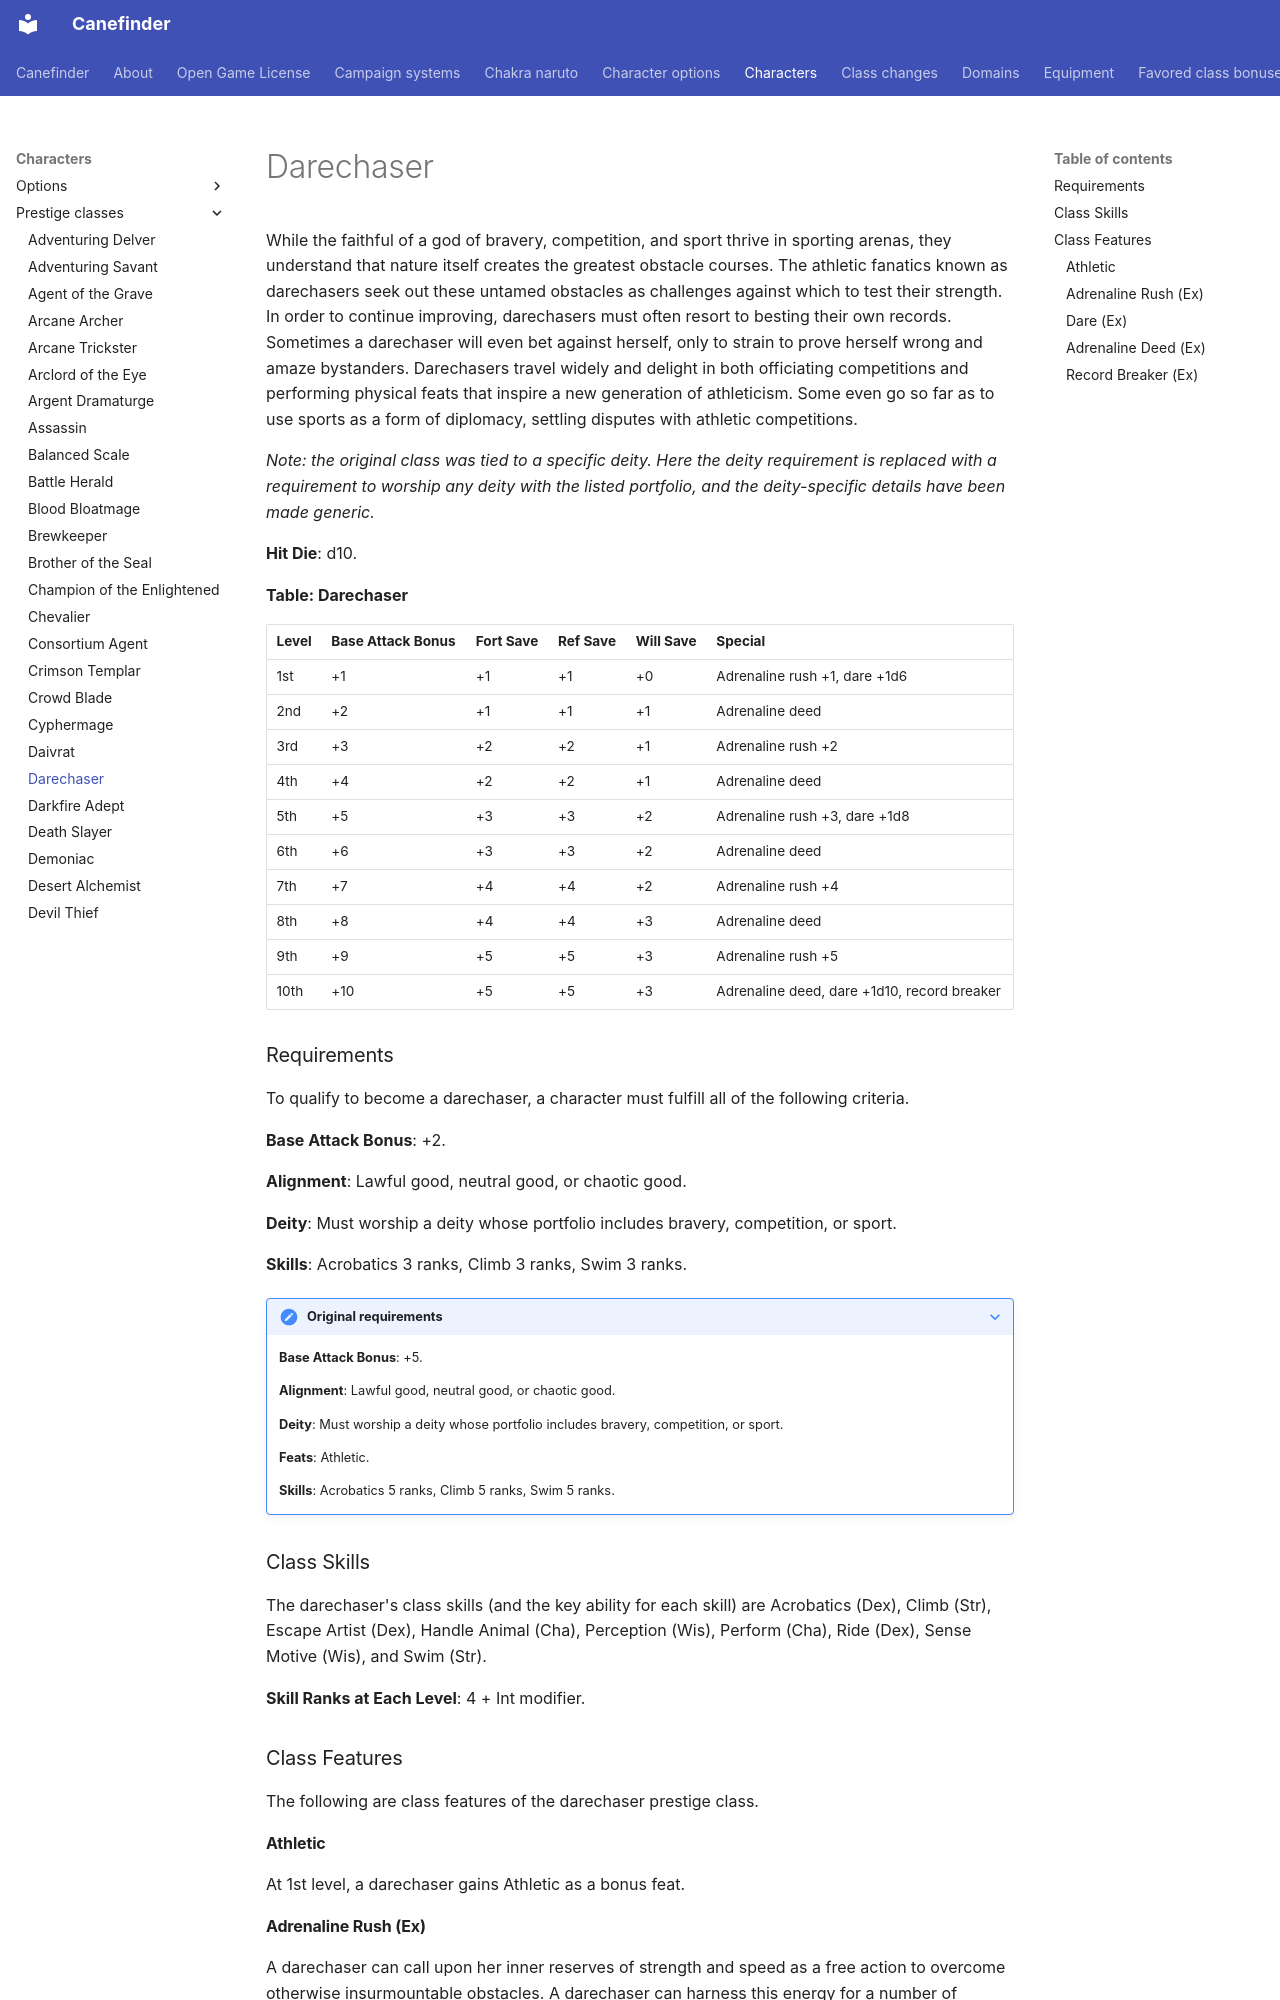

repository: canefinderhouserules/Canefinderhouserules · page: characters/prestige-classes/darechaser/index.html · generator: mkdocs

# Darechaser

While the faithful of a god of bravery, competition, and sport thrive in sporting arenas, they understand that nature itself creates the greatest obstacle courses. The athletic fanatics known as darechasers seek out these untamed obstacles as challenges against which to test their strength. In order to continue improving, darechasers must often resort to besting their own records. Sometimes a darechaser will even bet against herself, only to strain to prove herself wrong and amaze bystanders. Darechasers travel widely and delight in both officiating competitions and performing physical feats that inspire a new generation of athleticism. Some even go so far as to use sports as a form of diplomacy, settling disputes with athletic competitions.

*Note: the original class was tied to a specific deity. Here the deity requirement is replaced with a requirement to worship any deity with the listed portfolio, and the deity-specific details have been made generic.*

**Hit Die**: d10.

**Table: Darechaser**

| Level | Base Attack Bonus | Fort Save | Ref Save | Will Save | Special |
|---|---|---|---|---|---|
| 1st | +1 | +1 | +1 | +0 | Adrenaline rush +1, dare +1d6 |
| 2nd | +2 | +1 | +1 | +1 | Adrenaline deed |
| 3rd | +3 | +2 | +2 | +1 | Adrenaline rush +2 |
| 4th | +4 | +2 | +2 | +1 | Adrenaline deed |
| 5th | +5 | +3 | +3 | +2 | Adrenaline rush +3, dare +1d8 |
| 6th | +6 | +3 | +3 | +2 | Adrenaline deed |
| 7th | +7 | +4 | +4 | +2 | Adrenaline rush +4 |
| 8th | +8 | +4 | +4 | +3 | Adrenaline deed |
| 9th | +9 | +5 | +5 | +3 | Adrenaline rush +5 |
| 10th | +10 | +5 | +5 | +3 | Adrenaline deed, dare +1d10, record breaker |

### Requirements

To qualify to become a darechaser, a character must fulfill all of the following criteria.

**Base Attack Bonus**: +2.

**Alignment**: Lawful good, neutral good, or chaotic good.

**Deity**: Must worship a deity whose portfolio includes bravery, competition, or sport.

**Skills**: Acrobatics 3 ranks, Climb 3 ranks, Swim 3 ranks.

??? note "Original requirements"

    **Base Attack Bonus**: +5.

    **Alignment**: Lawful good, neutral good, or chaotic good.

    **Deity**: Must worship a deity whose portfolio includes bravery, competition, or sport.

    **Feats**: Athletic.

    **Skills**: Acrobatics 5 ranks, Climb 5 ranks, Swim 5 ranks.

### Class Skills

The darechaser's class skills (and the key ability for each skill) are Acrobatics (Dex), Climb (Str), Escape Artist (Dex), Handle Animal (Cha), Perception (Wis), Perform (Cha), Ride (Dex), Sense Motive (Wis), and Swim (Str).

**Skill Ranks at Each Level**: 4 + Int modifier.

### Class Features

The following are class features of the darechaser prestige class.

#### Athletic

At 1st level, a darechaser gains Athletic as a bonus feat.
